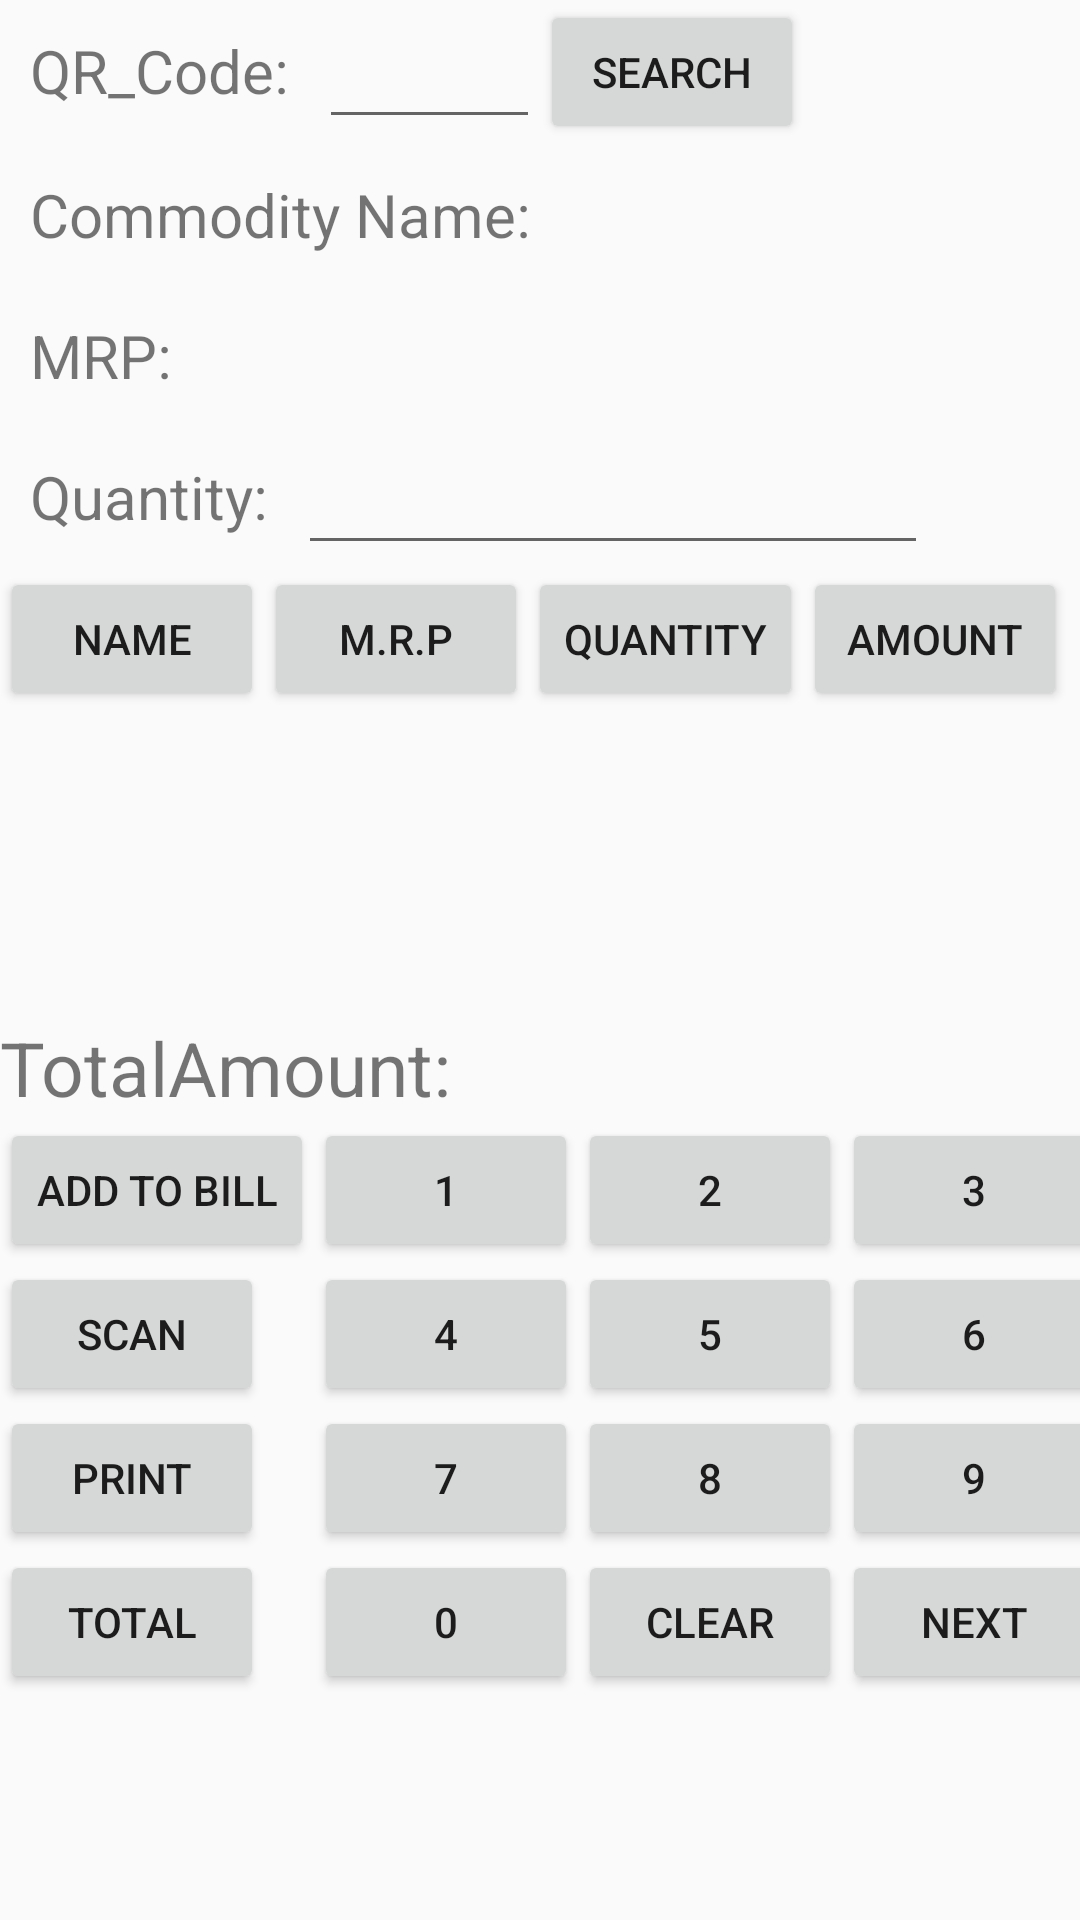

The Android layout XML behind this screen, and the referenced resources:
<!-- AndroidManifest.xml: application theme AppTheme -->
<!-- res/layout/fr_newbilling.xml -->
<?xml version="1.0" encoding="utf-8"?>
<LinearLayout xmlns:android="http://schemas.android.com/apk/res/android"
    android:layout_width="match_parent"
    android:layout_height="match_parent"
    android:orientation="vertical">


    <LinearLayout
        android:layout_width="match_parent"
        android:layout_height="wrap_content"
        android:orientation="horizontal">

        <LinearLayout
            android:layout_width="0dp"
            android:layout_height="wrap_content"
            android:layout_weight="1">

            <TextView
                android:layout_width="wrap_content"
                android:layout_height="wrap_content"
                android:padding="10dp"
                android:text="QR_Code:"
                android:textSize="20sp" />

            <EditText
                android:layout_width="wrap_content"
                android:layout_height="wrap_content"
                android:ems="10"
                android:inputType="text"
                android:id="@+id/et_comid"
                android:padding="10dp" />

        </LinearLayout>
        <LinearLayout
            android:layout_width="0dp"
            android:layout_height="wrap_content"
            android:layout_weight="1">

            <Button
                android:layout_width="wrap_content"
                android:layout_height="wrap_content"
                android:text="Search"
                android:id="@+id/search1" />
        </LinearLayout>

    </LinearLayout>

    <LinearLayout
        android:layout_width="match_parent"
        android:layout_height="wrap_content"
        android:orientation="horizontal">

        <TextView
            android:layout_width="wrap_content"
            android:layout_height="wrap_content"
            android:padding="10dp"
            android:text="Commodity Name:"
            android:textSize="20sp" />

        <TextView
            android:layout_width="wrap_content"
            android:layout_height="wrap_content"
            android:ems="10"
            android:inputType="text"
            android:id="@+id/com_name"
            android:padding="10dp" />

    </LinearLayout>

    <LinearLayout
        android:layout_width="match_parent"
        android:layout_height="wrap_content"
        android:orientation="horizontal">

        <TextView
            android:layout_width="wrap_content"
            android:layout_height="wrap_content"
            android:padding="10dp"
            android:text="MRP:"
            android:textSize="20sp" />

        <TextView
            android:layout_width="wrap_content"
            android:layout_height="wrap_content"
            android:ems="10"
            android:id="@+id/com_mrp"
            android:padding="10dp" />

    </LinearLayout>
    <LinearLayout
            android:layout_width="match_parent"
            android:layout_height="wrap_content"
            android:orientation="horizontal" >

        <TextView
            android:layout_width="wrap_content"
            android:layout_height="wrap_content"
            android:padding="10dp"
            android:text="Quantity:"
            android:textSize="20sp" />

        <EditText
            android:layout_width="wrap_content"
            android:layout_height="wrap_content"
            android:ems="10"
            android:inputType="text"
            android:id="@+id/howmuch"
            android:padding="10dp" />

    </LinearLayout>

    <ScrollView
        android:layout_width="match_parent"
        android:layout_height="150dp">

        <LinearLayout
            android:layout_width="wrap_content"
            android:layout_height="wrap_content"
            android:orientation="vertical">

            <GridLayout
                android:layout_width="wrap_content"
                android:layout_height="wrap_content"
                android:orientation="horizontal"
                android:columnCount="5"
                android:rowCount="5">

                <Button
                    android:id="@+id/name1"
                    android:text="Name" />

                <Button
                    android:id="@+id/mrp1"
                    android:text="M.R.P" />

                <Button
                    android:id="@+id/quantity1"
                    android:text="Quantity" />

                <Button
                    android:id="@+id/amount"
                    android:text="Amount" />

            </GridLayout>

            <LinearLayout
                android:layout_width="wrap_content"
                android:layout_height="wrap_content"
                android:orientation="horizontal">

                <ListView
                    android:layout_width="wrap_content"
                    android:layout_height="wrap_content"
                    android:id="@+id/bill_report" >
                </ListView>

            </LinearLayout>

        </LinearLayout>
    </ScrollView>

    <LinearLayout
        android:layout_width="wrap_content"
        android:layout_height="wrap_content">

        <TextView
            android:layout_width="wrap_content"
            android:layout_height="wrap_content"
            android:textSize="25sp"
            android:id="@+id/total_amount"
            android:text="TotalAmount:" />

        <TextView
            android:layout_width="wrap_content"
            android:layout_height="wrap_content"
            android:id="@+id/totalamount" />

    </LinearLayout>

    <LinearLayout
        android:layout_width="match_parent"
        android:layout_height="wrap_content">

        <GridLayout
            android:id="@+id/grid"
            android:layout_width="match_parent"
            android:layout_height="wrap_content"
            android:columnCount="4"
            android:orientation="horizontal"
            android:rowCount="4">

            <Button
                android:id="@+id/biil_process"
                android:text="Add To Bill" />

            <Button
                android:id="@+id/one"
                android:text="1" />

            <Button
                android:id="@+id/two"
                android:text="2" />

            <Button
                android:id="@+id/three"
                android:text="3" />

            <Button
                android:id="@+id/scan"
                android:text="Scan" />

            <Button
                android:id="@+id/four"
                android:text="4" />

            <Button
                android:id="@+id/five"
                android:text="5" />

            <Button
                android:id="@+id/six"
                android:text="6" />

            <Button
                android:id="@+id/print"
                android:text="print" />

            <Button
                android:id="@+id/seven"
                android:text="7" />

            <Button
                android:id="@+id/eight"
                android:text="8" />

            <Button
                android:id="@+id/nine"
                android:text="9" />

            <Button
                android:id="@+id/total"
                android:text="total" />

            <Button
                android:id="@+id/zero"
                android:text="0" />

            <Button
                android:id="@+id/clear"
                android:text="clear" />

            <Button
                android:id="@+id/next"
                android:text="Next" />

        </GridLayout>

    </LinearLayout>

</LinearLayout>
<!-- resources referenced by this layout -->
<resources>
  <style name="AppTheme" parent="Theme.AppCompat.Light.NoActionBar">
          
          <item name="windowNoTitle">true</item>
          <item name="windowActionBar">false</item>
          <item name="colorPrimary">@color/colorPrimary</item>
          <item name="colorPrimaryDark">@color/colorPrimaryDark</item>
          <item name="colorAccent">@color/colorAccent</item>
      </style>
  <!-- not gathered from this repository: default colours our renderer supplied (Android Studio template values) -->
  <color name="colorPrimary">#FF6200EE</color>
  <color name="colorPrimaryDark">#FF3700B3</color>
  <color name="colorAccent">#FF03DAC5</color>
</resources>
